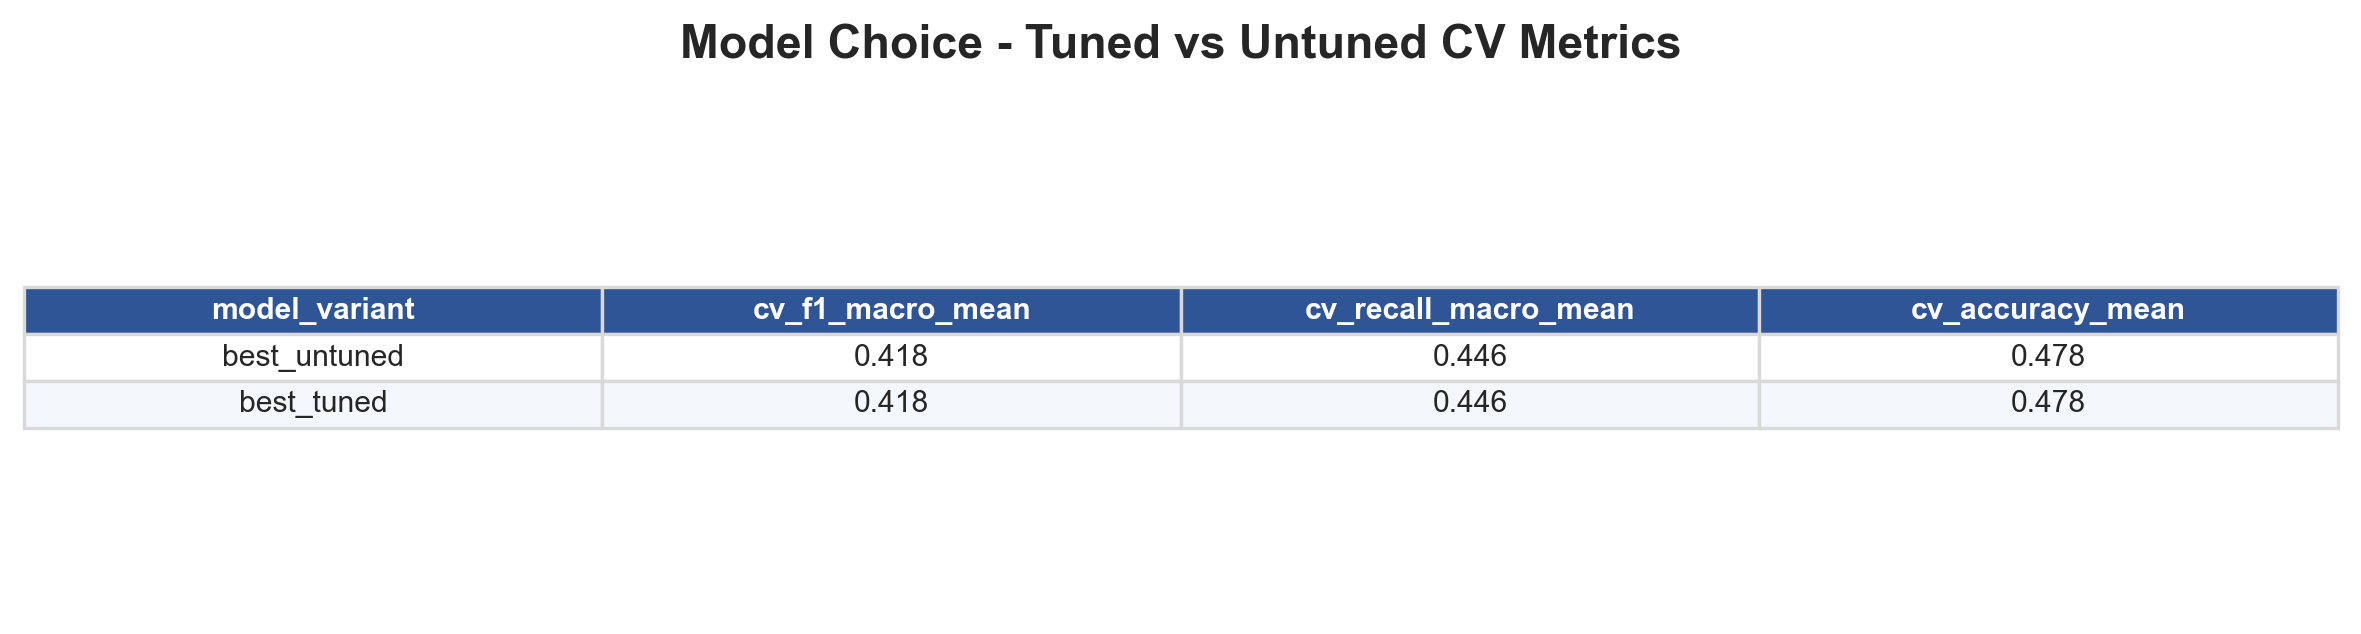

Data behind this chart, as committed beside it:
model_variant, cv_f1_macro_mean, cv_recall_macro_mean, cv_accuracy_mean
best_untuned, 0.4176, 0.4455, 0.4777
best_tuned, 0.4176, 0.4455, 0.4778
